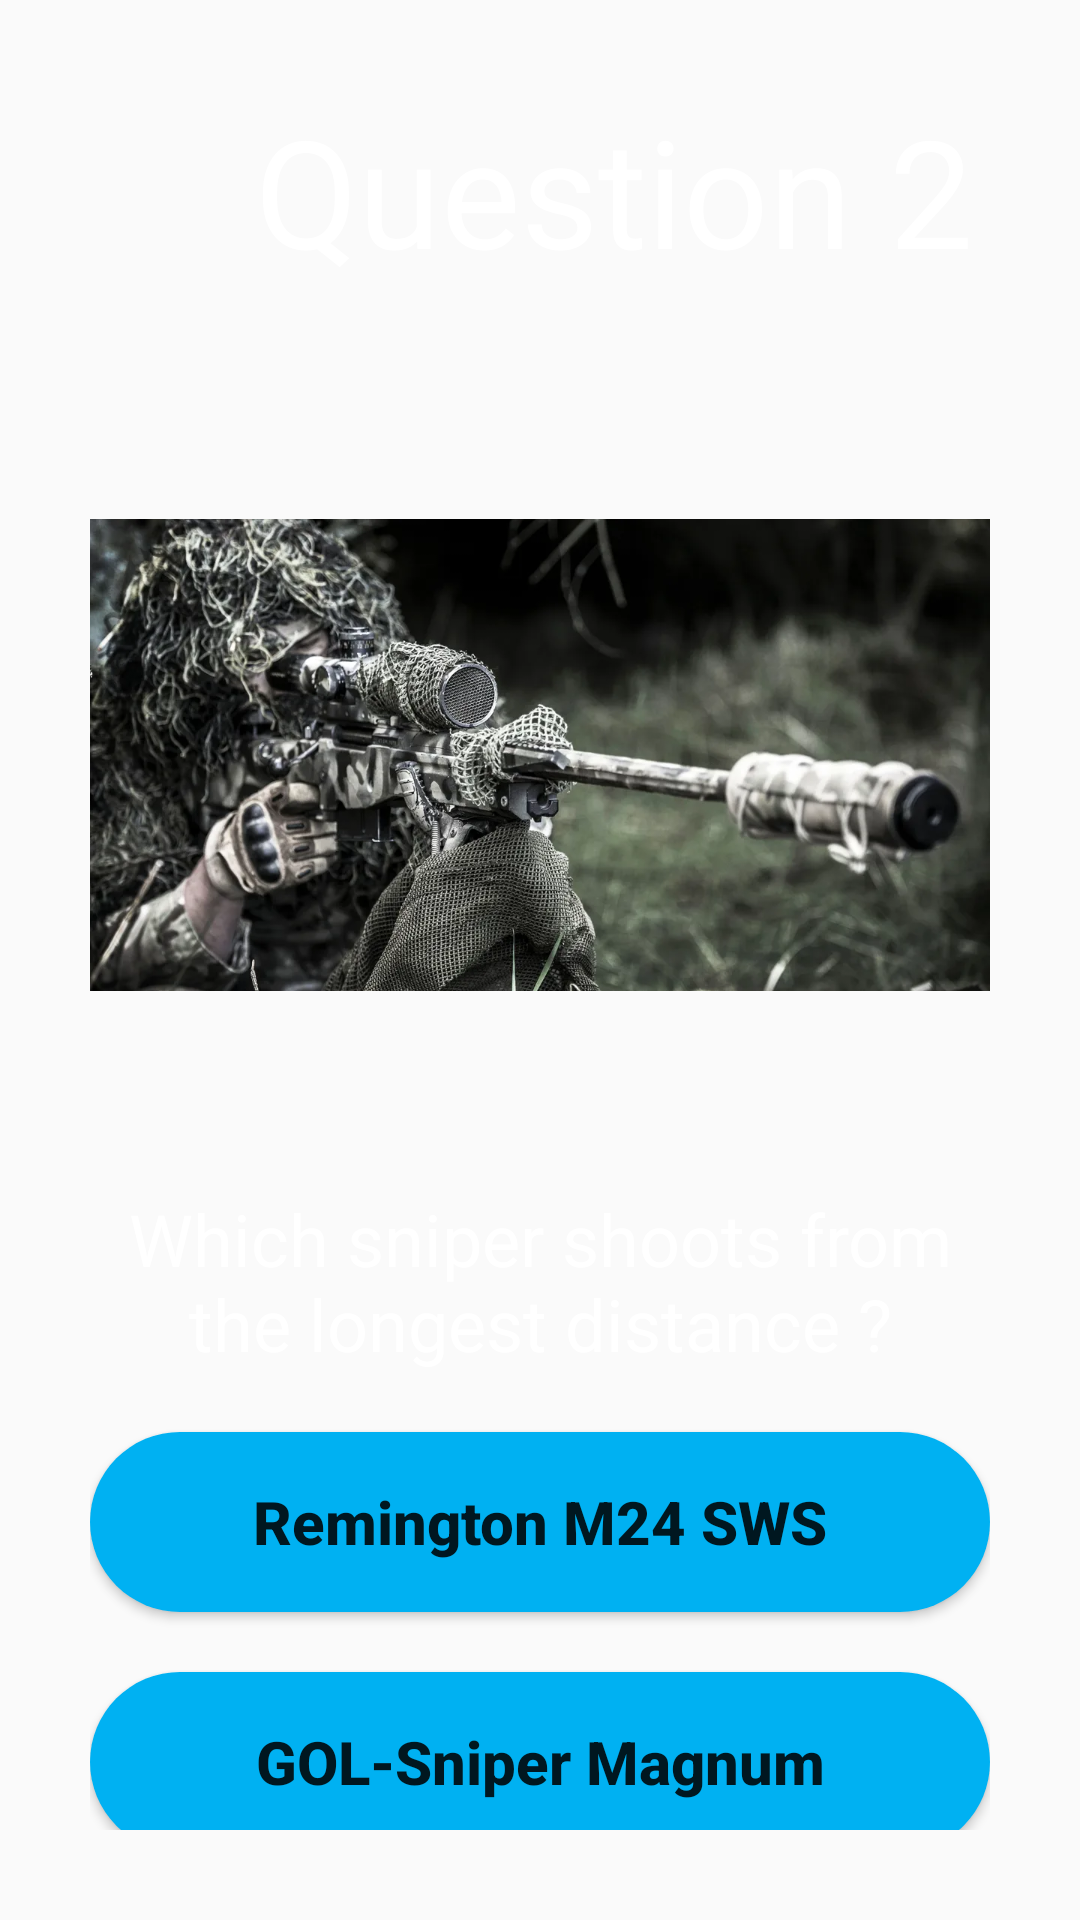

Write the Android layout XML for this screen, with the resource values it uses.
<!-- AndroidManifest.xml: application theme Theme.NewQuizzApp_Meftah -->
<!-- res/layout/activity_quizz2.xml -->
<?xml version="1.0" encoding="utf-8"?>
<LinearLayout xmlns:android="http://schemas.android.com/apk/res/android"
    xmlns:app="http://schemas.android.com/apk/res-auto"
    xmlns:tools="http://schemas.android.com/tools"
    android:id="@+id/main"
    android:layout_width="match_parent"
    android:layout_height="match_parent"
    tools:context=".Quizz2"
    android:background="@drawable/background_img">

    <LinearLayout
        android:id="@+id/linearLayout"
        android:layout_width="match_parent"
        android:layout_height="match_parent"
        android:layout_margin="30dp"
        android:orientation="vertical">

        <TextView
            android:layout_width="match_parent"
            android:layout_height="wrap_content"
            android:paddingLeft="55dp"
            android:text="Question 2"
            android:textColor="@color/white"
            android:textSize="50dp" />

        <ImageView
            android:layout_width="match_parent"
            android:layout_height="250dp"
            android:layout_marginTop="30dp"
            android:src="@drawable/snipers" />

        <TextView
            android:layout_width="match_parent"
            android:layout_height="wrap_content"
            android:layout_marginTop="20dp"
            android:text="Which sniper shoots from the longest distance ?"
            android:gravity="center"
            android:textSize="24dp"
            android:textColor="#FFFFFF"/>

        <Button
            android:id="@+id/BAnswer1"
            android:layout_width="300dp"
            android:layout_height="60dp"
            android:layout_marginTop="20dp"
            android:layout_gravity="center"
            android:background="@drawable/custom_button"
            android:text="Remington M24 SWS"
            android:textAllCaps="false"
            android:textSize="20dp"
            android:textStyle="bold"/>

        <Button
            android:id="@+id/BAnswer2"
            android:layout_width="300dp"
            android:layout_height="60dp"
            android:layout_marginTop="20dp"
            android:layout_gravity="center"
            android:background="@drawable/custom_button"
            android:text="GOL-Sniper Magnum"
            android:textAllCaps="false"
            android:textSize="20dp"
            android:textStyle="bold"/>

        <Button
            android:id="@+id/BAnswer3"
            android:layout_width="300dp"
            android:layout_height="60dp"
            android:layout_marginTop="20dp"
            android:layout_gravity="center"
            android:background="@drawable/custom_button"
            android:text="McMillan Firearms TAC-50"
            android:textAllCaps="false"
            android:textSize="20dp"
            android:textStyle="bold"/>






    </LinearLayout>

</LinearLayout>
<!-- resources referenced by this layout -->
<resources>
  <!-- drawable custom_button (drawable) -->
  <?xml version="1.0" encoding="utf-8"?>
  <selector xmlns:android="http://schemas.android.com/apk/res/android">
  
     <item android:state_enabled="false" >
         <shape android:shape="rectangle">
             <solid android:color="#00B1F2"/>
             <corners android:radius="35dp"/>
         </shape>
     </item>
  
  </selector>
  <!-- drawable snipers: webp bitmap (drawable, 123958 bytes) -->
  <style name="Theme.NewQuizzApp_Meftah" parent="Base.Theme.NewQuizzApp_Meftah" />
  <style name="Base.Theme.NewQuizzApp_Meftah" parent="Theme.AppCompat.Light.NoActionBar">
          
          
      </style>
  <!-- not gathered from this repository: default colours our renderer supplied (Android Studio template values) -->
  <color name="white">#FFFFFFFF</color>
</resources>
